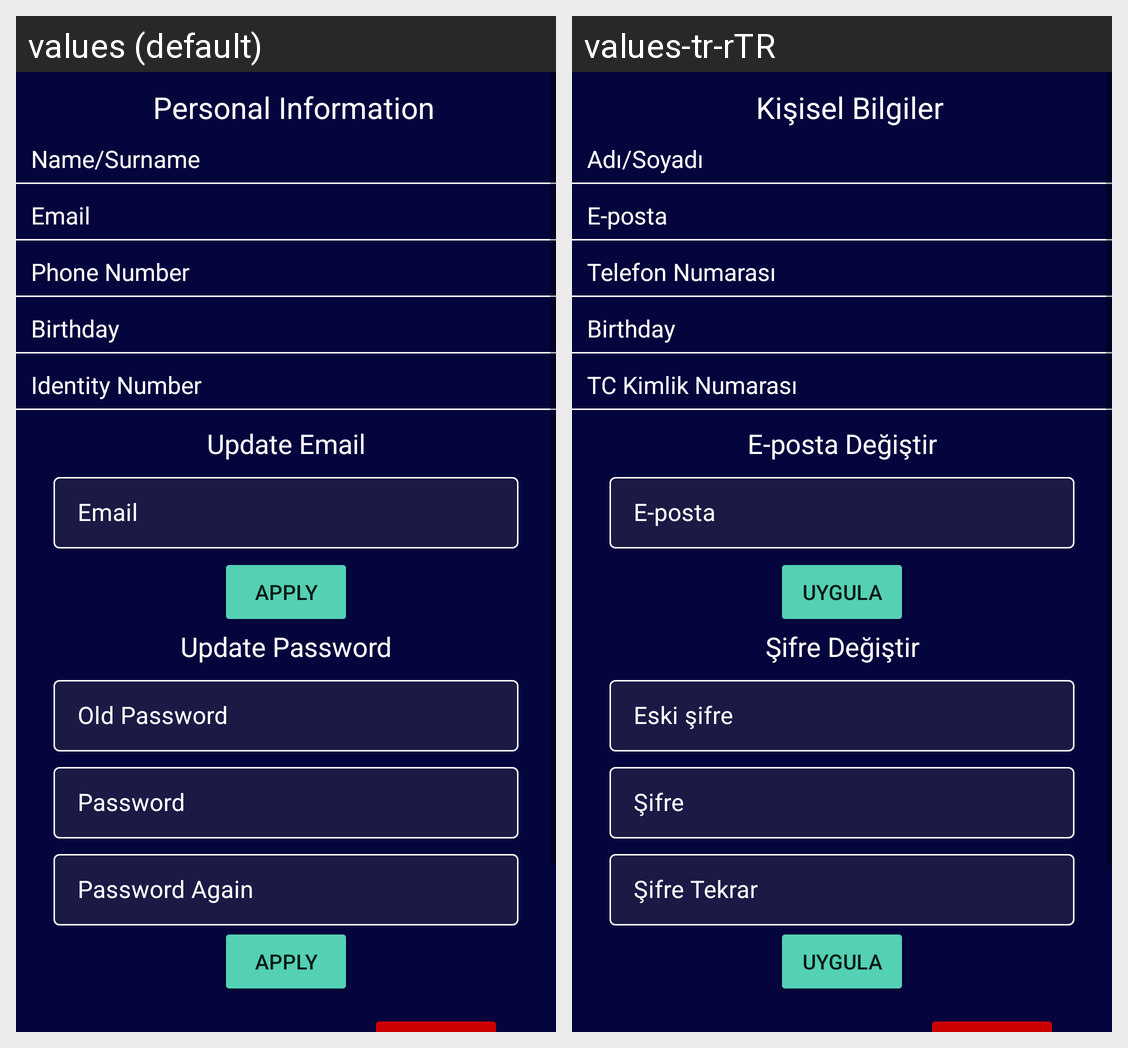

Here is an Android app screen in its default locale and in the app's own translations. Write out the translated-string differences for the strings that appear on this screen.
Android screen res/layout/fragment_profile.xml rendered under 2 locales, left to right: values (default), values-tr-rTR. Device: Nexus 5 (rendered at 1080×1920; each locale shown at half size, 540×960, under a caption strip naming it); theme Theme.LookUp.
Strings drawn on this screen, with the default value and each locale's value (text and hints the layout hard-codes, and strings that could not be matched under every locale, appear in the picture but are not listed):

test_personal_info
  values: Personal Information
  values-tr-rTR: Kişisel Bilgiler

nameSurname
  values: Name/Surname
  values-tr-rTR: Adı/Soyadı

hint_email
  values: Email
  values-tr-rTR: E-posta

hint_phone_number
  values: Phone Number
  values-tr-rTR: Telefon Numarası

hint_identity_number
  values: Identity Number
  values-tr-rTR: TC Kimlik Numarası

updateEmail
  values: Update Email
  values-tr-rTR: E-posta Değiştir

apply
  values: Apply
  values-tr-rTR: Uygula

updatePassword
  values: Update Password
  values-tr-rTR: Şifre Değiştir

hint_old_password
  values: Old Password
  values-tr-rTR: Eski şifre

hint_password
  values: Password
  values-tr-rTR: Şifre

hint_password_again
  values: Password Again
  values-tr-rTR: Şifre Tekrar
